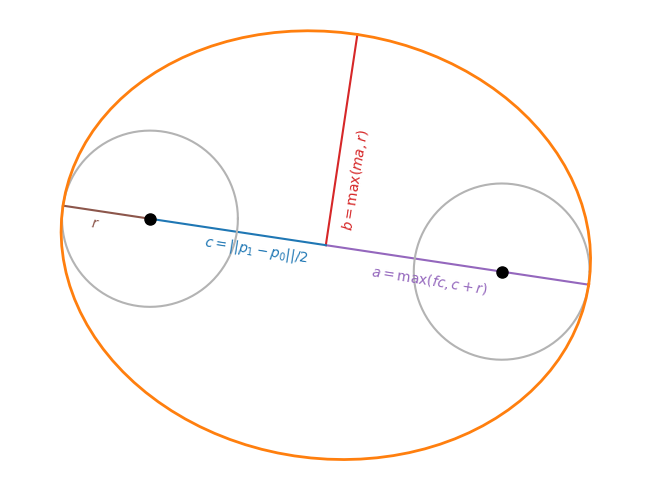

This chart was generated by the following Python code:
import numpy as np
import matplotlib.pyplot as plt

# Note: This is not the full script, and just for explanatory purposes.
#       See emg3d.maps.ellipse_indices for more details.

p0 = np.array([1500, 1400])     # Point 1
p1 = np.array([5500, 800])      # Point 2
radius = 1000                   # Radius
cx, cy = (p0 + p1) / 2          # Center coordinates
dx, dy = (p1 - p0) / 2          # Adjacent and opposite sides
dxy = np.linalg.norm([dx, dy])  # c: linear eccentricity
major = dxy + radius            # a: semi-major axis
minor = 0.8*major               # b: semi-minor axis
cos, sin = dx/dxy, dy/dxy       # Angles

# Parametrized ellipse
t = np.linspace(0, 2*np.pi, 101)
cost, sint = np.cos(t), np.sin(t)
x = cx + major*cos*cost - minor*sin*sint
y = cy + major*sin*cost + minor*cos*sint

# Vertices
vr = [cx + major*cos, cy + major*sin]
vl = [cx - major*cos, cy - major*sin]
vu = [cx - minor*sin, cy + minor*cos]

fig, ax = plt.subplots(constrained_layout=True)

# Draw a, b, c, and r
ax.plot([cx, vr[0]], [cy, vr[1]], 'C4')
ax.annotate(r'$a=\max(f c, c + r)$', (cx+500, cy-550), c='C4', rotation=-9)
ax.plot([cx, vu[0]], [cy, vu[1]], 'C3')
ax.annotate(r'$b=\max(m a, r)$', (cx+150, cy+200), c='C3', rotation=81)
ax.plot([p0[0], cx], [p0[1], cy], 'C0')
ax.annotate(r'$c=||p_1-p_0||/2$', (p0[0]+600, p0[1]-480), c='C0', rotation=-9)
ax.plot([vl[0], p0[0]], [vl[1], p0[1]], 'C5')
ax.annotate(r'$r$', (vl[0]+300, vl[1]-250), c='C5', rotation=-9)

# Draw the two points and their circles with radius
for p in [p0, p1]:
    ax.plot(*p, 'o', c='k', ms=8)
    ax.plot(p[0] + radius*cost, p[1] + radius*sint, '.7')

ax.plot(x, y, 'C1', lw=2)  # Draw the ellipse
ax.axis('equal')     # Ensure square axes
ax.axis('off')
fig.savefig('./ellipse.svg', bbox_inches='tight')
plt.show()
